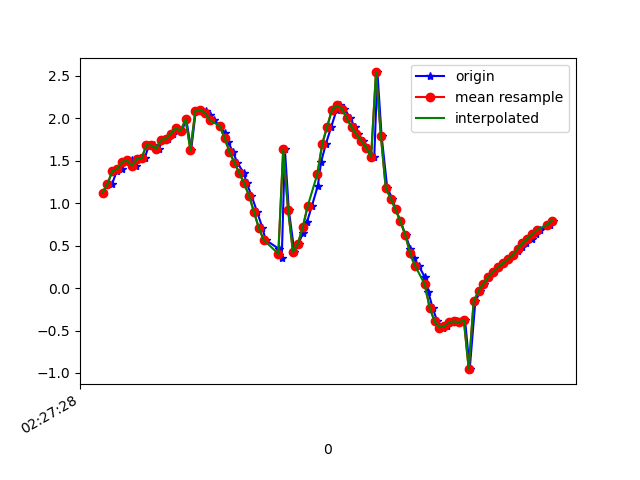

Source data for this figure (header and first rows):
1617762448261, 458084899626116, 1.1236941, -0.14288072, 9.734317
1617762448280, 458084918856886, 1.228, -0.1085, 9.722
1617762448299, 458084938087656, 1.227, -0.1077, 9.722
1617762448318, 458084957318426, 1.377, -0.0941, 9.702
1617762448338, 458084976549196, 1.405, -0.09603, 9.698
1617762448355, 458084995779966, 1.486, -0.1614, 9.685
1617762448379, 458085015010736, 1.504, -0.1676, 9.682
1617762448396, 458085034241506, 1.442, -0.2249, 9.691
1617762448413, 458085053472276, 1.521, -0.2086, 9.679
1617762448432, 458085072703046, 1.532, -0.2096, 9.677
1617762448451, 458085091933816, 1.684, -0.2283, 9.651
1617762448470, 458085111164586, 1.681, -0.2401, 9.652
1617762448490, 458085130395356, 1.645, -0.3166, 9.656
1617762448509, 458085149626126, 1.749, -0.3276, 9.637
1617762448527, 458085168856896, 1.757, -0.3849, 9.634
1617762448547, 458085188087666, 1.821, -0.4601, 9.618
1617762448565, 458085207318436, 1.884, -0.5951, 9.599
1617762448585, 458085226549206, 1.852, -0.8638, 9.585
1617762448603, 458085245779976, 1.989, -1.226, 9.517
1617762448623, 458085265010746, 1.627, -1.931, 9.469
1617762448642, 458085284241516, 2.09, -2.631, 9.206
1617762448660, 458085303472286, 2.102, -3.5, 8.909
1617762448683, 458085322703056, 2.089, -4.364, 8.522
1617762448699, 458085341933826, 2.037, -5.214, 8.044
1617762448718, 458085361164596, 1.975, -6.066, 7.439
1617762448743, 458085380395366, 1.912, -6.891, 6.7
1617762448760, 458085399626136, 1.827, -7.613, 5.894
1617762448775, 458085418856906, 1.719, -8.22, 5.052
1617762448794, 458085438087676, 1.604, -8.732, 4.151
1617762448812, 458085457318446, 1.48, -9.148, 3.188
1617762448838, 458085476549216, 1.357, -9.459, 2.175
1617762448851, 458085495779986, 1.234, -9.661, 1.084
1617762448870, 458085515010756, 1.09, -9.739, -0.03253
1617762448893, 458085534241526, 0.8991, -9.709, -0.9837
1617762448915, 458085553472296, 0.7093, -9.639, -1.622
1617762448928, 458085572703066, 0.5677, -9.588, -1.944
1617762448981, 458085591933836, 0.4647, -9.568, -2.07
1617762448983, 458085611164606, 0.3946, -9.557, -2.132
1617762448994, 458085630395376, 0.3545, -9.552, -2.164
1617762449007, 458085649626146, 1.634, -9.433, -2.095
1617762449023, 458085668856916, 0.9169, -9.553, -1.983
1617762449046, 458085688087686, 0.4275, -9.595, -1.946
1617762449063, 458085707318456, 0.5235, -9.577, -2.011
1617762449080, 458085726549226, 0.6452, -9.541, -2.142
1617762449098, 458085745779996, 0.7833, -9.52, -2.19
1617762449117, 458085765010766, 0.9636, -9.526, -2.087
1617762449142, 458085784241536, 1.207, -9.567, -1.748
1617762449155, 458085803472306, 1.484, -9.623, -1.114
1617762449175, 458085822703076, 1.701, -9.651, -0.1187
1617762449197, 458085842060407, 1.902, -9.574, 0.8756
1617762449219, 458085861291177, 2.102, -9.411, 1.747
1617762449232, 458085880521947, 2.152, -9.205, 2.584
1617762449251, 458085899752717, 2.114, -8.973, 3.324
1617762449274, 458085918983487, 2.005, -8.701, 4.039
1617762449294, 458085938214257, 1.895, -8.367, 4.738
1617762449308, 458085957445027, 1.811, -7.986, 5.384
1617762449327, 458085976675797, 1.734, -7.628, 5.903
1617762449349, 458085995906567, 1.655, -7.325, 6.297
1617762449373, 458086015137337, 1.544, -7.083, 6.595
1617762449386, 458086034368107, 2.541, -6.567, 6.816
1617762449403, 458086053598877, 1.796, -6.708, 6.915
... 36 more rows
